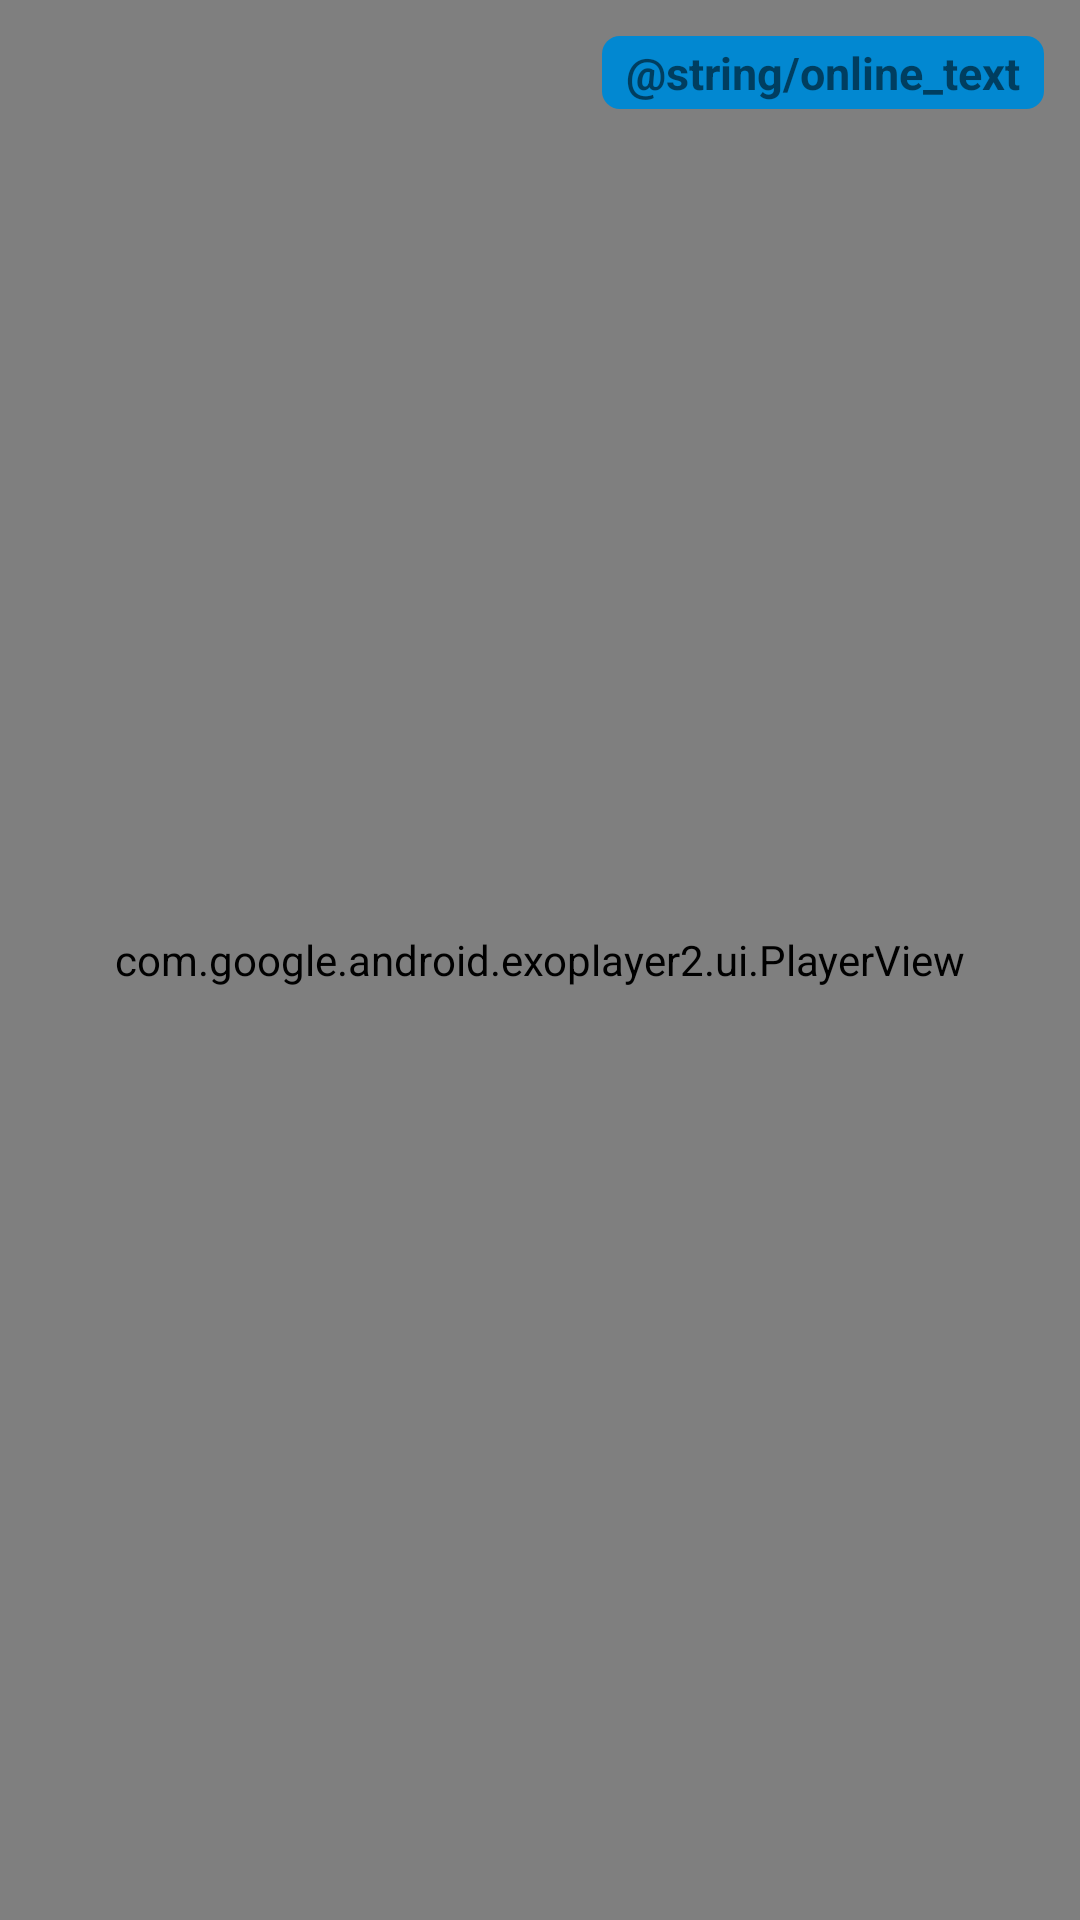

Android layout source for this screen:
<!-- AndroidManifest.xml: application theme AppTheme -->
<!-- res/layout/player_fragment.xml -->
<?xml version="1.0" encoding="utf-8"?>
<androidx.constraintlayout.widget.ConstraintLayout xmlns:android="http://schemas.android.com/apk/res/android"
    xmlns:app="http://schemas.android.com/apk/res-auto"
    xmlns:tools="http://schemas.android.com/tools"
    android:layout_width="match_parent"
    android:layout_height="match_parent"
    tools:context=".ui.film.PlayerFragment">

    <com.google.android.exoplayer2.ui.PlayerView
        android:id="@+id/exoplayer_view"
        android:layout_width="match_parent"
        android:background="@color/blackE9"
        android:layout_height="match_parent" />

    <LinearLayout
        android:id="@+id/offline_watching_root"
        android:layout_width="wrap_content"
        android:layout_height="wrap_content"
        android:layout_margin="12dp"
        android:orientation="horizontal"
        app:layout_constraintEnd_toEndOf="parent"
        app:layout_constraintTop_toTopOf="@+id/exoplayer_view">

        <TextView
            android:id="@+id/online_offline_text"
            android:layout_width="wrap_content"
            android:layout_height="wrap_content"
            android:background="@drawable/online_offline_viewing"
            android:paddingHorizontal="8dp"
            android:paddingVertical="2dp"
            android:text="@string/online_text"
            android:textColor="@color/exo_white"
            android:textSize="15sp"
            android:textStyle="bold" />
    </LinearLayout>

    <TextView
        android:id="@+id/player_film_title"
        android:layout_width="0dp"
        android:layout_height="wrap_content"
        android:layout_margin="12dp"
        android:textColor="@color/exo_white"
        android:textStyle="italic"
        android:textSize="18sp"
        app:layout_constraintEnd_toStartOf="@+id/offline_watching_root"
        app:layout_constraintStart_toStartOf="parent"
        app:layout_constraintTop_toTopOf="parent"
        tools:text="looooooong title" />


</androidx.constraintlayout.widget.ConstraintLayout>
<!-- resources referenced by this layout -->
<resources>
  <color name="blackE9">#e9000000</color>
  <!-- drawable online_offline_viewing (drawable) -->
  <?xml version="1.0" encoding="utf-8"?>
  <shape xmlns:android="http://schemas.android.com/apk/res/android">
      <solid android:color="#0288D1" />
      <corners android:radius="6dp" />
  
  </shape>
  <style name="AppTheme" parent="Theme.AppCompat.Light.NoActionBar">
          
          <item name="colorPrimary">@color/blackE9</item>
          <item name="colorPrimaryDark">#000000</item>
          <item name="colorAccent">@color/colorAccent</item>
      </style>
  <color name="colorAccent">#03DAC5</color>
</resources>
